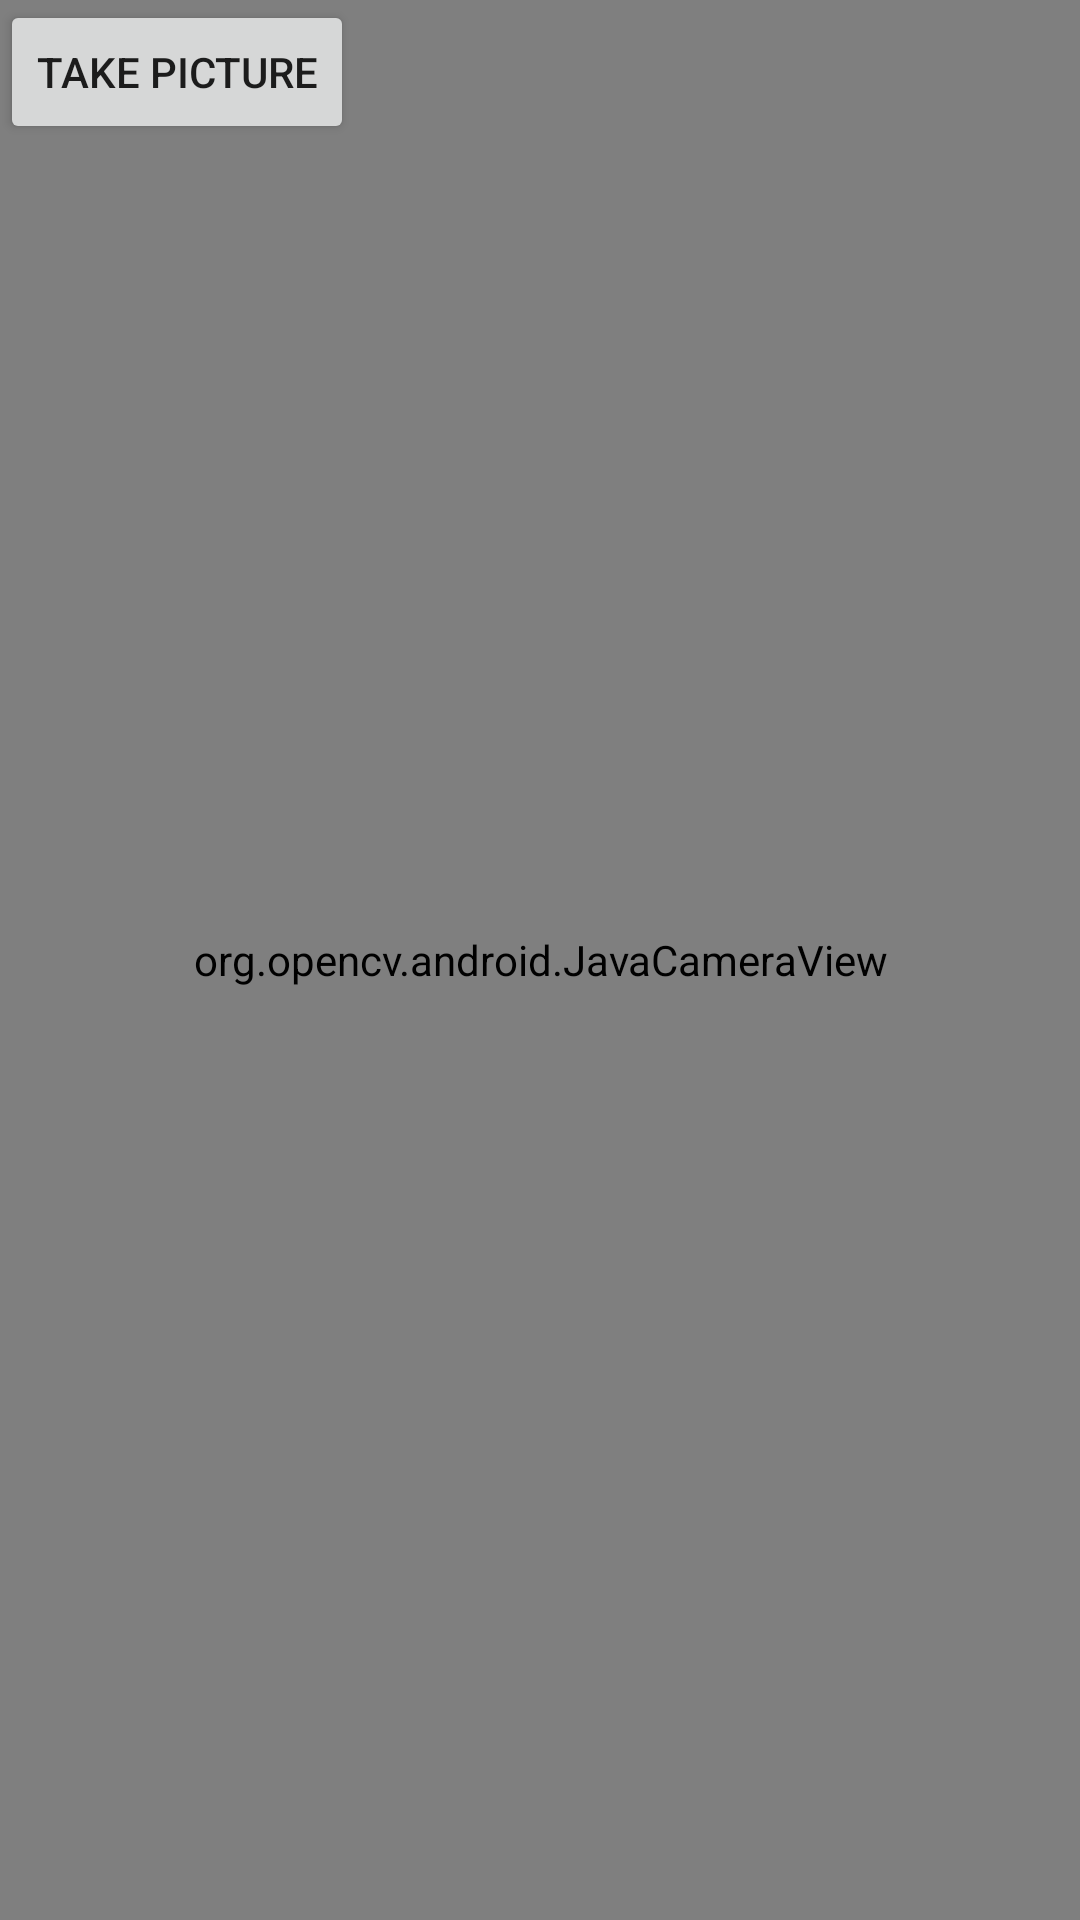

The Android layout XML behind this screen, and the referenced resources:
<!-- AndroidManifest.xml: application theme AppTheme -->
<!-- res/layout/activity_camera.xml -->
<?xml version="1.0" encoding="utf-8"?>
<FrameLayout xmlns:android="http://schemas.android.com/apk/res/android"
    xmlns:app="http://schemas.android.com/apk/res-auto"
    xmlns:tools="http://schemas.android.com/tools"
    android:layout_width="match_parent"
    android:layout_height="match_parent"
    tools:context=".Camera"
    style="@style/AppTheme.NoActionBar">
    <org.opencv.android.JavaCameraView
        android:id="@+id/camera_view"
        android:layout_width="match_parent"
        android:layout_height="match_parent"
        app:show_fps="true"/>

    <Button
        android:id="@+id/capture_btn"
        android:layout_width="wrap_content"
        android:layout_height="wrap_content"
        android:text="Take Picture" />
</FrameLayout>
<!-- resources referenced by this layout -->
<resources>
  <style name="AppTheme.NoActionBar">
          <item name="windowActionBar">false</item>
          <item name="windowNoTitle">true</item>
      </style>
  <style name="AppTheme" parent="Theme.AppCompat.Light.NoActionBar">
          
          <item name="colorPrimary">@color/colorPrimary</item>
          <item name="colorPrimaryDark">@color/colorPrimaryDark</item>
          <item name="colorAccent">@color/colorAccent</item>
          <item name="actionModeBackground">@color/colorPrimary</item>
          <item name="windowActionModeOverlay">true</item>
      </style>
  <color name="colorPrimary">#ff8f00</color>
  <color name="colorPrimaryDark">#c56000</color>
  <color name="colorAccent">#D81B60</color>
</resources>
